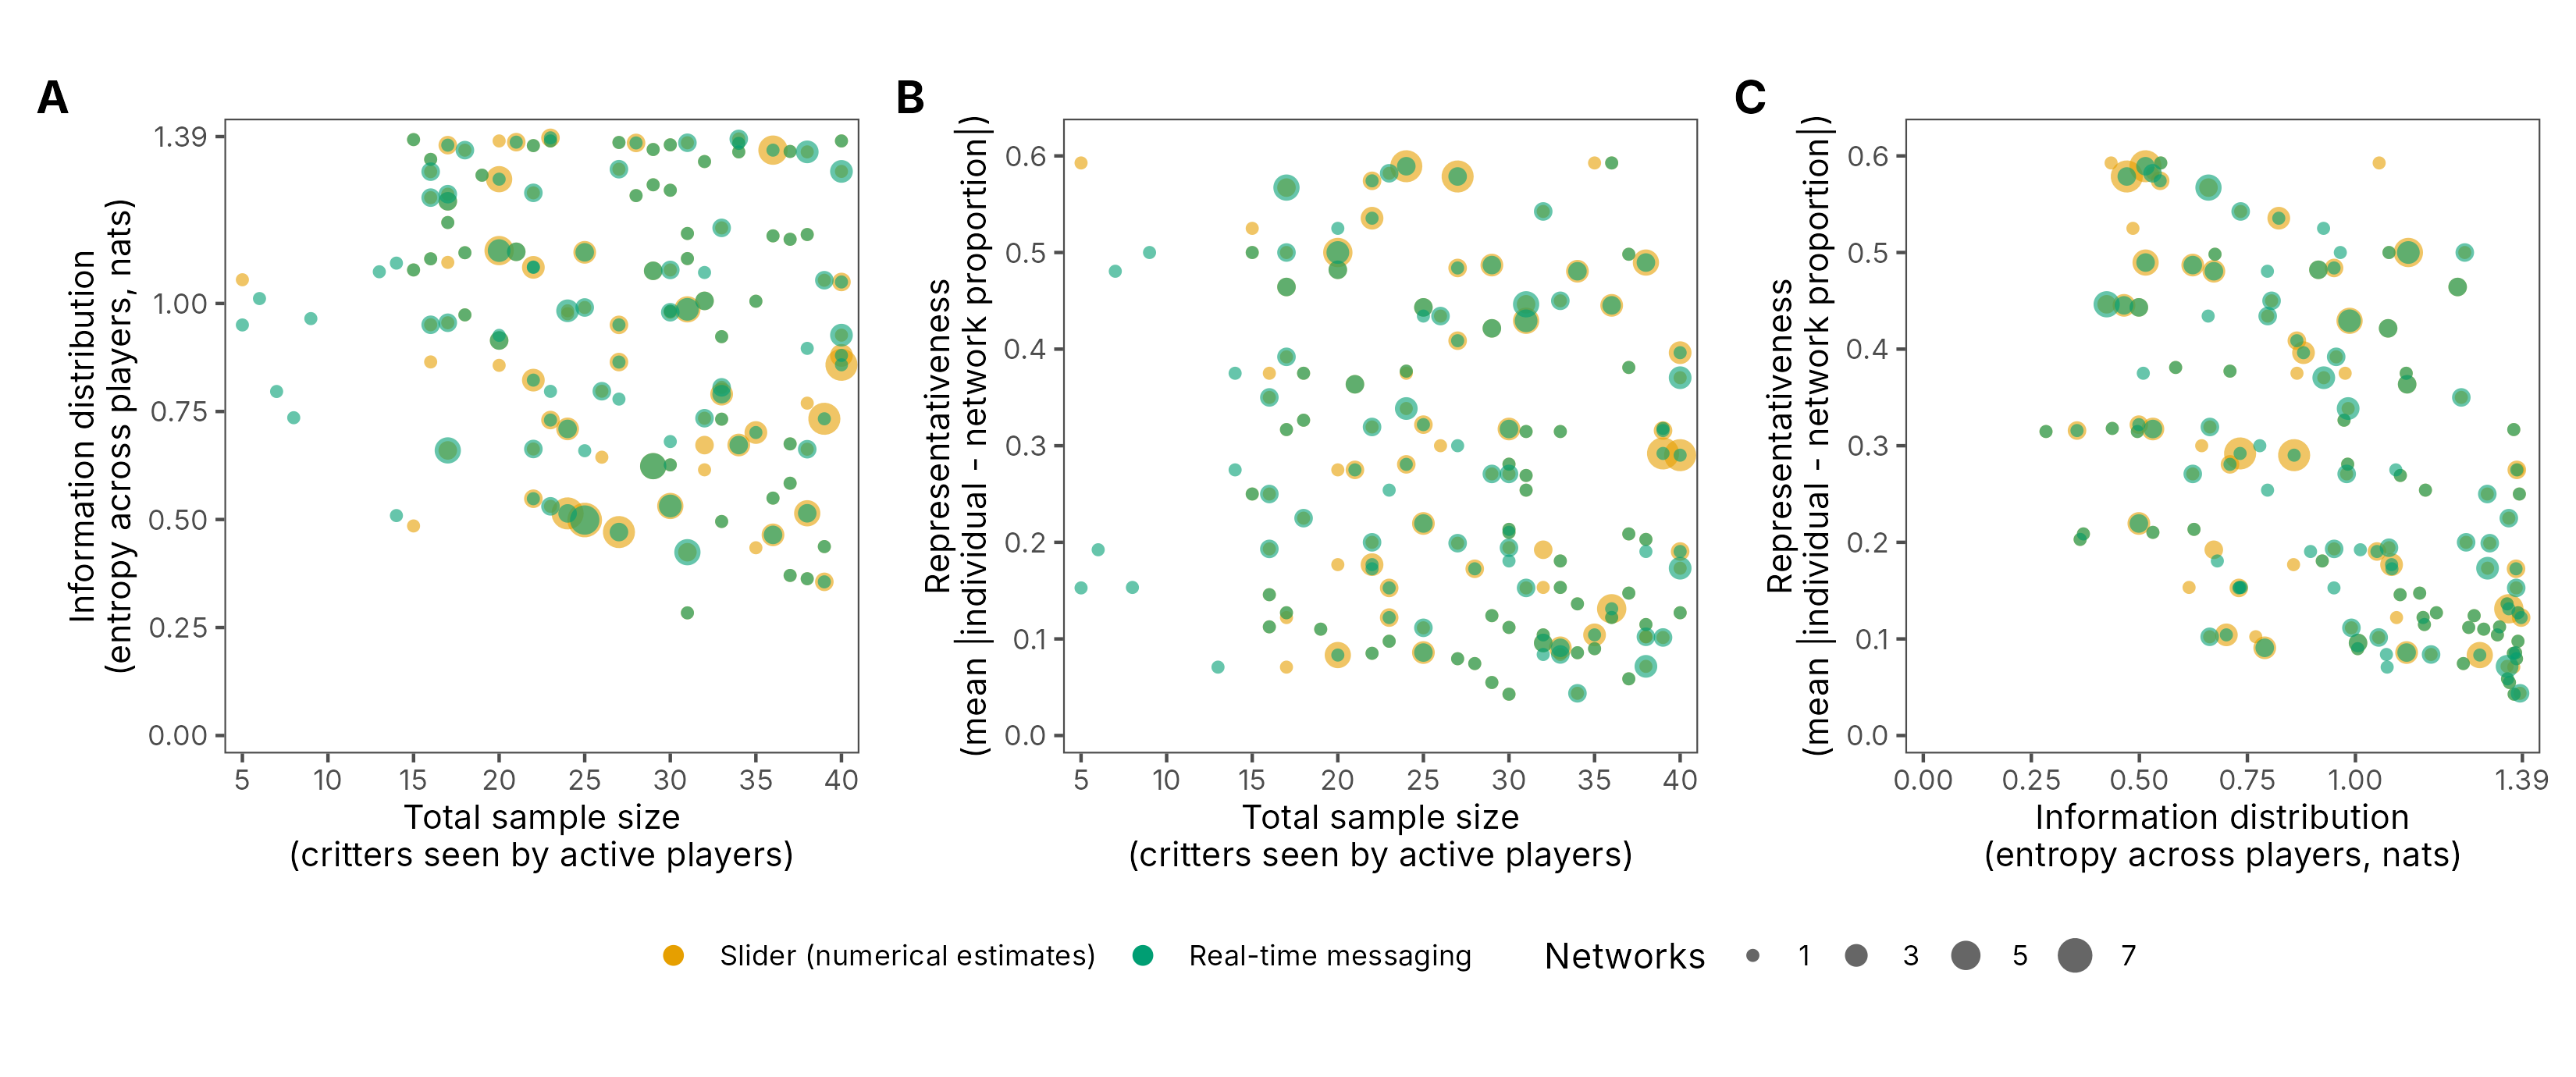

Source code (R):
# Figure 4 (Experiment 2 design): every game configuration in the three-dimensional
# difficulty space, shown as three pairwise projections. Statistics are computed over
# active participants, as in the analysis (nCrittersGame_actual, entropy_actual,
# representation_actual from revision/exp2_sr_primary/prep.R). All games (SR and RS).
# Usage: Rscript revision/figures/fig4_exp2_design.R

source(file.path(dirname(sub("^--file=", "", grep("^--file=", commandArgs(FALSE), value = TRUE))), "common.R"))

exp2 <- load_exp2("")
games <- exp2$d.all %>%
  distinct(gameID, condition, direction, nCrittersGame_actual, entropy_actual, representation_actual) %>%
  filter(!is.na(nCrittersGame_actual)) %>%
  mutate(condition = factor(condition, levels = c("slider", "interactive")),
         # round so that numerically identical configurations are counted together
         across(c(entropy_actual, representation_actual), ~ round(.x, 4)))

cat("Games plotted:", nrow(games), "\n")
print(count(games, condition, direction))
cat("Ranges:\n"); print(reframe(games, across(c(nCrittersGame_actual, entropy_actual, representation_actual), range)))

dims <- list(
  n   = list(var = "nCrittersGame_actual",
             lab = "Total sample size\n(critters seen by active players)",
             lim = c(5, 40), br = seq(5, 40, 5)),
  ent = list(var = "entropy_actual",
             lab = "Information distribution\n(entropy across players, nats)",
             lim = c(0, log(4)), br = c(0, 0.25, 0.5, 0.75, 1, log(4))),
  rep = list(var = "representation_actual",
             lab = "Representativeness\n(mean |individual - network proportion|)",
             lim = c(0, 0.62), br = seq(0, 0.6, 0.1))
)
ent_labels <- function(x) ifelse(abs(x - log(4)) < 1e-6, "1.39", sprintf("%.2f", x))
max_networks <- max(count(games, condition, nCrittersGame_actual, entropy_actual)$n,
                    count(games, condition, nCrittersGame_actual, representation_actual)$n,
                    count(games, condition, entropy_actual, representation_actual)$n)
cat("Max networks per plotted point:", max_networks, "\n")

panel <- function(dx, dy, tag) {
  pts <- games %>%
    transmute(condition, x = !!sym(dx$var), y = !!sym(dy$var)) %>%
    count(condition, x, y, name = "networks")
  sx <- if (dx$var == "entropy_actual") scale_x_continuous(limits = dx$lim, breaks = dx$br, labels = ent_labels, expand = expansion(mult = 0.03))
        else scale_x_continuous(limits = dx$lim, breaks = dx$br, expand = expansion(mult = 0.03))
  sy <- if (dy$var == "entropy_actual") scale_y_continuous(limits = dy$lim, breaks = dy$br, labels = ent_labels, expand = expansion(mult = 0.03))
        else scale_y_continuous(limits = dy$lim, breaks = dy$br, expand = expansion(mult = 0.03))
  ggplot(pts, aes(x = x, y = y, color = condition, size = networks)) +
    geom_point(alpha = 0.6, stroke = 0) +
    sx + sy +
    scale_color_manual(name = NULL, values = condition_colors[c("slider", "interactive")],
                       labels = condition_labels[c("slider", "interactive")]) +
    scale_size_area(name = "Networks", max_size = 5, limits = c(1, max_networks), breaks = c(1, 3, 5, 7)) +
    labs(x = dx$lab, y = dy$lab, tag = tag) +
    theme_few(base_size = 11) +
    theme(aspect.ratio = 1,
          plot.tag = element_text(face = "bold", size = 14),
          axis.title = element_text(size = 10.5))
}

fig4 <- (panel(dims$n, dims$ent, "A") | panel(dims$n, dims$rep, "B") | panel(dims$ent, dims$rep, "C")) +
  plot_layout(guides = "collect") &
  theme(legend.position = "bottom", legend.box = "horizontal") &
  guides(color = guide_legend(order = 1, override.aes = list(size = 3, alpha = 1)),
         size = guide_legend(order = 2))

save_fig(fig4, "fig4_exp2_design", width = 11, height = 4.6)
